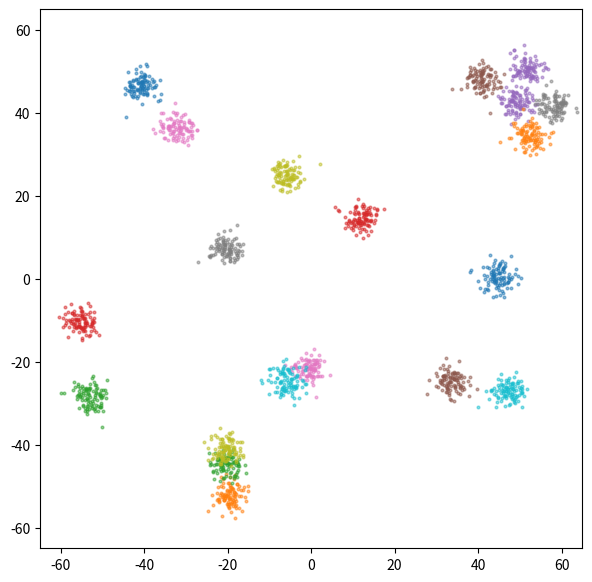

This chart was generated by the following Python code:
# 실습 2
import matplotlib.pyplot as plt
import matplotlib.cm as cm
import numpy as np

np.random.seed(8)
n_data = 20
data_dic = {'class'+str(idx) : None for idx in range(n_data)}
for i in range(n_data):
    x_data = np.random.normal(np.random.uniform(-60, 60), 2, (100, ))
    y_data = np.random.normal(np.random.uniform(-60, 60), 2, (100, ))
    data = np.vstack((x_data, y_data))
    data_dic['class'+str(i)] = data

fig, ax = plt.subplots(figsize=(7, 7))

ax.set_xlim([-65, 65])
ax.set_ylim([-65, 65])
for data_idx in range(n_data):
    data = data_dic['class'+str(data_idx)]
    ax.scatter(data[0], data[1],
               marker='.',
               s=15,
               alpha=0.5)
plt.show()